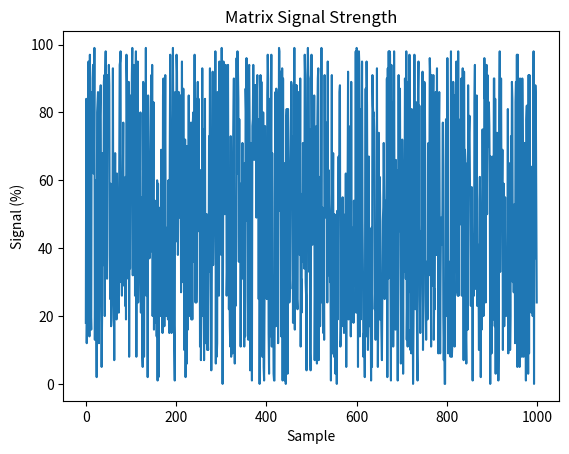

Recreate this plot in Python.
#!/usr/bin/env python3


import sys


print("\nLOADING STATUS: Loading programs...\n")
print("Checking dependencies:")
deps_ok: bool = True
try:
    import pandas
    print(f"[OK] pandas ({pandas.__version__}) - Data manipulation ready")
except ImportError:
    print("[MISSING] pandas")
    deps_ok = False
try:
    import numpy
    print(f"[OK] numpy ({numpy.__version__}) - Numerical computation ready")
except ImportError:
    print("[MISSING] numpy")
    deps_ok = False
try:
    import matplotlib
    import matplotlib.pyplot as plt
    print(f"[OK] matplotlib ({matplotlib.__version__}) - Visualization ready")
except ImportError:
    print("[MISSING] matplotlib")
    deps_ok = False

if not deps_ok:
    sys.exit(1)


def generate() -> numpy.ndarray:
    """Generate an 1D array with 1000 random numbers between 0 and 100."""
    ran_list: numpy.ndarray = numpy.random.randint(100, size=(1000))
    return ran_list


def analyze(
        ran_list: numpy.ndarray
        ) -> tuple[pandas.DataFrame, float, float, float]:
    """Analyze the data with the mean, max and min value."""
    data_frame = pandas.DataFrame(ran_list, columns=['signal'])
    mean = data_frame['signal'].mean()
    max_val = data_frame['signal'].max()
    min_val = data_frame['signal'].min()
    return data_frame, mean, max_val, min_val


def visualize(data: tuple[pandas.DataFrame, float, float, float]) -> None:
    """Visualize our data into a line chart."""
    plt.title("Matrix Signal Strength")
    plt.xlabel("Sample")
    plt.ylabel("Signal (%)")
    plt.plot(data[0]['signal'])
    plt.savefig('matrix_analysis.png')
    plt.close()


if __name__ == "__main__":
    print("\nAnalyzing Matrix data...")
    print("Processing 1000 data points...")
    print("Generating visualization...")
    visualize(analyze(generate()))
    print("\nAnalysis complete!")
    print("Results saved to: matrix_analysis.png\n")
    print("== Difference between pip and poetry ==")
    print("pip: installs dependencies from "
          "requirements.txt (pip install -r requirements.txt)")
    print("Poetry: installs dependencies from pyproject.toml (poetry install)")
    print("Poetry also automatically creates a virtual environment (venv)")
